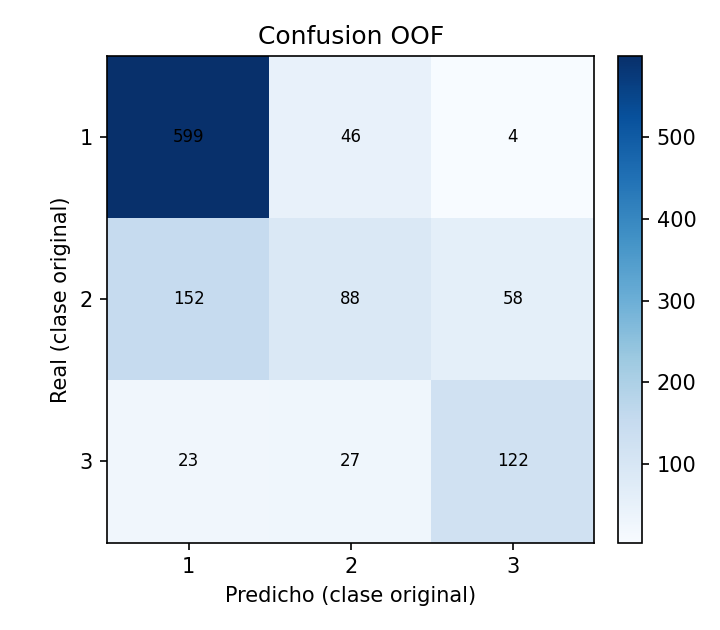

The file beside this chart, header and first rows:
real, 1, 2, 3
1, 599, 46, 4
2, 152, 88, 58
3, 23, 27, 122
